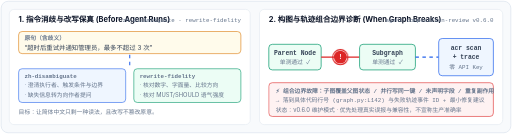
t = 0.00 s
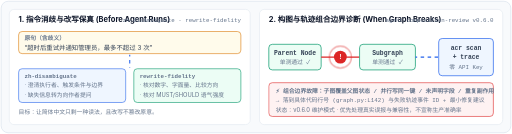
t = 0.75 s
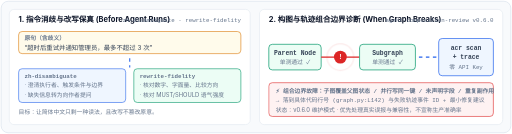
t = 1.50 s
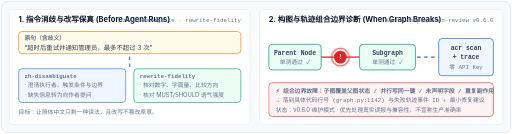
t = 2.25 s

The animated SVG that drew these frames (rendered in a browser with its animation timeline set to each time). Animation: 2 CSS @keyframes rules; one cycle of 3.00 s, repeats indefinitely.

<svg xmlns="http://www.w3.org/2000/svg" viewBox="0 0 880 230" width="100%" height="230" role="img" aria-label="Agent指令消歧与LangGraph组合边界故障诊断示意">
  <style>
    :root {
      --bg: #f8fafc;
      --panel: #ffffff;
      --border: #e2e8f0;
      --text-main: #0f172a;
      --text-sub: #334155;
      --text-muted: #64748b;
      --green: #059669;
      --green-bg: #ecfdf5;
      --red: #dc2626;
      --red-bg: #fef2f2;
      --amber: #d97706;
      --amber-bg: #fffbeb;
      --blue: #2563eb;
      --blue-bg: #eff6ff;
    }
    @media (prefers-color-scheme: dark) {
      :root {
        --bg: #0d1117;
        --panel: #161b22;
        --border: #30363d;
        --text-main: #f0f6fc;
        --text-sub: #c9d1d9;
        --text-muted: #8b949e;
        --green: #34d399;
        --green-bg: #06281e;
        --red: #f87171;
        --red-bg: #2d1215;
        --amber: #fbbf24;
        --amber-bg: #292014;
        --blue: #60a5fa;
        --blue-bg: #172554;
      }
    }
    .font { font-family: -apple-system, BlinkMacSystemFont, "Segoe UI", "PingFang SC", "Hiragino Sans GB", "Microsoft YaHei", sans-serif; }
    .mono { font-family: ui-monospace, SFMono-Regular, "SF Mono", Menlo, Consolas, monospace; }
    .frame { fill: var(--bg); stroke: var(--border); stroke-width: 1.5; }
    .panel { fill: var(--panel); stroke: var(--border); stroke-width: 1; }
    .h1 { fill: var(--text-main); font-size: 13px; font-weight: 700; }
    .txt { fill: var(--text-sub); font-size: 11px; }
    .muted { fill: var(--text-muted); font-size: 10px; }
    .fault-ring {
      fill: none;
      stroke: var(--red);
      stroke-width: 2;
      animation: faultPulse 2s ease-out infinite;
    }
    .scan-beam {
      stroke: var(--blue);
      stroke-width: 1.8;
      stroke-dasharray: 6 6;
      animation: beamFlow 3s linear infinite;
    }
    @keyframes faultPulse {
      0% { opacity: 1; r: 13px; }
      100% { opacity: 0; r: 24px; }
    }
    @keyframes beamFlow {
      to { stroke-dashoffset: -36; }
    }
  </style>

  <rect class="frame" x="2" y="2" width="876" height="226" rx="12" />

  <!-- Left Half: Language Disambiguation & Fidelity -->
  <rect class="panel" x="16" y="16" width="414" height="198" rx="8" />
  <text class="font h1" x="32" y="38">1. 指令消歧与改写保真 (Before Agent Runs)</text>
  <text class="mono muted" x="414" y="38" text-anchor="end">zh-disambiguate · rewrite-fidelity</text>

  <g transform="translate(32, 54)">
    <rect x="0" y="0" width="382" height="38" rx="6" fill="var(--amber-bg)" stroke="var(--amber)" stroke-width="1" />
    <text class="mono muted" x="10" y="15" fill="var(--amber)" font-weight="600">原句（含歧义）</text>
    <text class="font txt" x="10" y="31">“超时后重试并通知管理员，最多不超过 3 次”</text>

    <line class="scan-beam" x1="191" y1="40" x2="191" y2="62" />

    <rect x="0" y="64" width="184" height="58" rx="6" fill="var(--blue-bg)" stroke="var(--blue)" stroke-width="1" />
    <text class="mono muted" x="10" y="80" fill="var(--blue)" font-weight="600">zh-disambiguate</text>
    <text class="font muted" x="10" y="96">· 澄清执行者、触发条件与边界</text>
    <text class="font muted" x="10" y="112">· 缺失信息转为向作者提问</text>

    <rect x="198" y="64" width="184" height="58" rx="6" fill="var(--green-bg)" stroke="var(--green)" stroke-width="1" />
    <text class="mono muted" x="208" y="80" fill="var(--green)" font-weight="600">rewrite-fidelity</text>
    <text class="font muted" x="208" y="96">· 核对数字、字面量、比较方向</text>
    <text class="font muted" x="208" y="112">· 核对 MUST/SHOULD 语气强度</text>

    <text class="font muted" x="0" y="142">目标：让简体中文只剩一种读法，且改写不篡改原意。</text>
  </g>

  <!-- Right Half: Agent Composition Review (ACR) -->
  <rect class="panel" x="446" y="16" width="418" height="198" rx="8" />
  <text class="font h1" x="462" y="38">2. 构图与轨迹组合边界诊断 (When Graph Breaks)</text>
  <text class="mono muted" x="848" y="38" text-anchor="end">agent-composition-review v0.6.0</text>

  <!-- Graph visualization -->
  <g transform="translate(462, 58)">
    <!-- Node A -->
    <rect x="0" y="18" width="90" height="44" rx="6" fill="var(--green-bg)" stroke="var(--green)" stroke-width="1.2" />
    <text class="mono txt" x="45" y="37" text-anchor="middle" fill="var(--green)" font-weight="600">Parent Node</text>
    <text class="mono muted" x="45" y="52" text-anchor="middle">单测通过 ✓</text>

    <!-- Edge 1 with Boundary Fault -->
    <line x1="90" y1="40" x2="156" y2="40" stroke="var(--red)" stroke-width="2" />
    <circle class="fault-ring" cx="123" cy="40" r="14" />
    <circle cx="123" cy="40" r="11" fill="var(--red)" />
    <text class="mono" x="123" y="44" text-anchor="middle" fill="#ffffff" font-size="11" font-weight="700">!</text>

    <!-- Subgraph B -->
    <rect x="156" y="18" width="96" height="44" rx="6" fill="var(--green-bg)" stroke="var(--green)" stroke-width="1.2" />
    <text class="mono txt" x="204" y="37" text-anchor="middle" fill="var(--green)" font-weight="600">Subgraph</text>
    <text class="mono muted" x="204" y="52" text-anchor="middle">单测通过 ✓</text>

    <!-- Edge 2 -->
    <line class="scan-beam" x1="252" y1="40" x2="292" y2="40" />

    <!-- ACR Report Box -->
    <rect x="292" y="8" width="94" height="64" rx="6" fill="var(--blue-bg)" stroke="var(--blue)" stroke-width="1.2" />
    <text class="mono txt" x="339" y="28" text-anchor="middle" fill="var(--blue)" font-weight="700">acr scan</text>
    <text class="mono txt" x="339" y="44" text-anchor="middle" fill="var(--blue)" font-weight="700">+ trace</text>
    <text class="mono muted" x="339" y="61" text-anchor="middle">零 API Key</text>

    <!-- Diagnostic Output -->
    <rect x="0" y="84" width="386" height="58" rx="6" fill="var(--red-bg)" stroke="var(--red)" stroke-width="1" />
    <text class="mono muted" x="12" y="101" fill="var(--red)" font-weight="600">⚡ 组合边界故障：子图覆盖父图状态 / 并行写同一键 / 未声明字段 / 重复副作用</text>
    <text class="mono muted" x="12" y="118">→ 落到具体代码行号 (graph.py:L142) 与失败轨迹事件 ID + 最小修复建议</text>
    <text class="font muted" x="12" y="134">状态：v0.6.0 维护模式 · 优先处理真实误报与兼容性，不宣称生产准确率</text>
  </g>
</svg>
